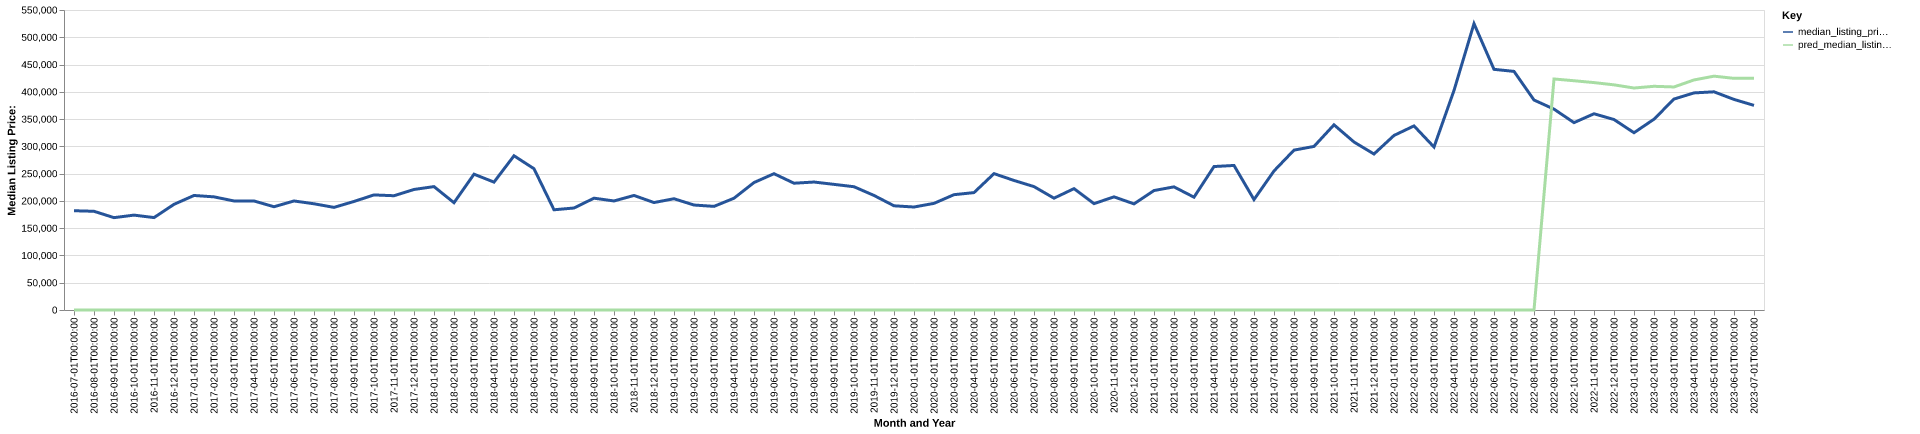

The file beside this chart, header and first rows:
date, time_idx, median_listing_price, thirty_year_interest_rate_five, month, county_name, active_listing_count, median_days_on_market, pred_median_listing_price, month_year
2016-07-01, 0, 182000, 3.72, 7, milam, tx, 63.0, 86.0, 0, Jul-2016
2016-08-01, 1, 180975, 3.73, 8, milam, tx, 63.0, 50.0, 0, Aug-2016
2016-09-01, 2, 169300, 3.66, 9, milam, tx, 60.0, 60.0, 0, Sep-2016
2016-10-01, 3, 173950, 3.64, 10, milam, tx, 58.0, 76.0, 0, Oct-2016
2016-11-01, 4, 169425, 3.66, 11, milam, tx, 57.0, 81.0, 0, Nov-2016
2016-12-01, 5, 193700, 3.48, 12, milam, tx, 50.0, 87.0, 0, Dec-2016
2017-01-01, 6, 209975, 3.45, 1, milam, tx, 53.0, 109.0, 0, Jan-2017
2017-02-01, 7, 207425, 3.5, 2, milam, tx, 47.0, 138.0, 0, Feb-2017
2017-03-01, 8, 199900, 3.52, 3, milam, tx, 43.0, 145.0, 0, Mar-2017
2017-04-01, 9, 199900, 4.03, 4, milam, tx, 38.0, 117.0, 0, Apr-2017
2017-05-01, 10, 189300, 4.32, 5, milam, tx, 39.0, 62.0, 0, May-2017
2017-06-01, 11, 199900, 4.2, 6, milam, tx, 46.0, 49.0, 0, Jun-2017
2017-07-01, 12, 194750, 4.19, 7, milam, tx, 46.0, 40.0, 0, Jul-2017
2017-08-01, 13, 188125, 4.3, 8, milam, tx, 46.0, 45.0, 0, Aug-2017
2017-09-01, 14, 199000, 4.1, 9, milam, tx, 47.0, 61.0, 0, Sep-2017
2017-10-01, 15, 210975, 4.05, 10, milam, tx, 61.0, 66.0, 0, Oct-2017
2017-11-01, 16, 209500, 3.94, 11, milam, tx, 63.0, 72.0, 0, Nov-2017
2017-12-01, 17, 220950, 4.03, 12, milam, tx, 67.0, 88.0, 0, Dec-2017
2018-01-01, 18, 226200, 3.93, 1, milam, tx, 65.0, 116.0, 0, Jan-2018
2018-02-01, 19, 196700, 3.83, 2, milam, tx, 63.0, 142.0, 0, Feb-2018
2018-03-01, 20, 249000, 3.94, 3, milam, tx, 58.0, 158.0, 0, Mar-2018
2018-04-01, 21, 234450, 3.95, 4, milam, tx, 57.0, 113.0, 0, Apr-2018
2018-05-01, 22, 282750, 3.99, 5, milam, tx, 55.0, 106.0, 0, May-2018
2018-06-01, 23, 259000, 4.15, 6, milam, tx, 55.0, 77.0, 0, Jun-2018
2018-07-01, 24, 183725, 4.4, 7, milam, tx, 56.0, 76.0, 0, Jul-2018
2018-08-01, 25, 187000, 4.46, 8, milam, tx, 56.0, 51.0, 0, Aug-2018
2018-09-01, 26, 205000, 4.58, 9, milam, tx, 53.0, 65.0, 0, Sep-2018
2018-10-01, 27, 199900, 4.66, 10, milam, tx, 53.0, 82.0, 0, Oct-2018
2018-11-01, 28, 210000, 4.62, 11, milam, tx, 47.0, 101.0, 0, Nov-2018
2018-12-01, 29, 197000, 4.54, 12, milam, tx, 50.0, 78.0, 0, Dec-2018
2019-01-01, 30, 203980, 4.6, 1, milam, tx, 56.0, 71.0, 0, Jan-2019
2019-02-01, 31, 192450, 4.72, 2, milam, tx, 58.0, 77.0, 0, Feb-2019
2019-03-01, 32, 189979, 4.9, 3, milam, tx, 61.0, 78.0, 0, Mar-2019
2019-04-01, 33, 204925, 4.94, 4, milam, tx, 66.0, 74.0, 0, Apr-2019
2019-05-01, 34, 233675, 4.75, 5, milam, tx, 61.0, 80.0, 0, May-2019
2019-06-01, 35, 249900, 4.51, 6, milam, tx, 68.0, 61.0, 0, Jun-2019
2019-07-01, 36, 232435, 4.41, 7, milam, tx, 73.0, 60.0, 0, Jul-2019
2019-08-01, 37, 234600, 4.41, 8, milam, tx, 75.0, 72.0, 0, Aug-2019
2019-09-01, 38, 230325, 4.2, 9, milam, tx, 74.0, 85.0, 0, Sep-2019
2019-10-01, 39, 226000, 4.14, 10, milam, tx, 71.0, 97.0, 0, Oct-2019
2019-11-01, 40, 210000, 3.84, 11, milam, tx, 64.0, 88.0, 0, Nov-2019
2019-12-01, 41, 191050, 3.81, 12, milam, tx, 67.0, 91.0, 0, Dec-2019
2020-01-01, 42, 188800, 3.75, 1, milam, tx, 60.0, 106.0, 0, Jan-2020
2020-02-01, 43, 195500, 3.73, 2, milam, tx, 63.0, 94.0, 0, Feb-2020
2020-03-01, 44, 211425, 3.78, 3, milam, tx, 56.0, 73.0, 0, Mar-2020
2020-04-01, 45, 215225, 3.75, 4, milam, tx, 55.0, 75.0, 0, Apr-2020
2020-05-01, 46, 250000, 3.74, 5, milam, tx, 49.0, 76.0, 0, May-2020
2020-06-01, 47, 237500, 3.72, 6, milam, tx, 44.0, 83.0, 0, Jun-2020
2020-07-01, 48, 226225, 3.49, 7, milam, tx, 36.0, 76.0, 0, Jul-2020
2020-08-01, 49, 205000, 3.65, 8, milam, tx, 34.0, 43.0, 0, Aug-2020
2020-09-01, 50, 222500, 3.33, 9, milam, tx, 32.0, 47.0, 0, Sep-2020
2020-10-01, 51, 195000, 3.28, 10, milam, tx, 35.0, 41.0, 0, Oct-2020
2020-11-01, 52, 207425, 3.21, 11, milam, tx, 36.0, 42.0, 0, Nov-2020
2020-12-01, 53, 194575, 3.07, 12, milam, tx, 28.0, 61.0, 0, Dec-2020
2021-01-01, 54, 218999, 2.99, 1, milam, tx, 26.0, 87.0, 0, Jan-2021
2021-02-01, 55, 225750, 2.93, 2, milam, tx, 22.0, 52.0, 0, Feb-2021
2021-03-01, 56, 206814, 2.88, 3, milam, tx, 24.0, 37.0, 0, Mar-2021
2021-04-01, 57, 263000, 2.84, 4, milam, tx, 21.0, 33.0, 0, Apr-2021
2021-05-01, 58, 265000, 2.71, 5, milam, tx, 17.0, 30.0, 0, May-2021
2021-06-01, 59, 202450, 2.79, 6, milam, tx, 22.0, 34.0, 0, Jun-2021
... 25 more rows
